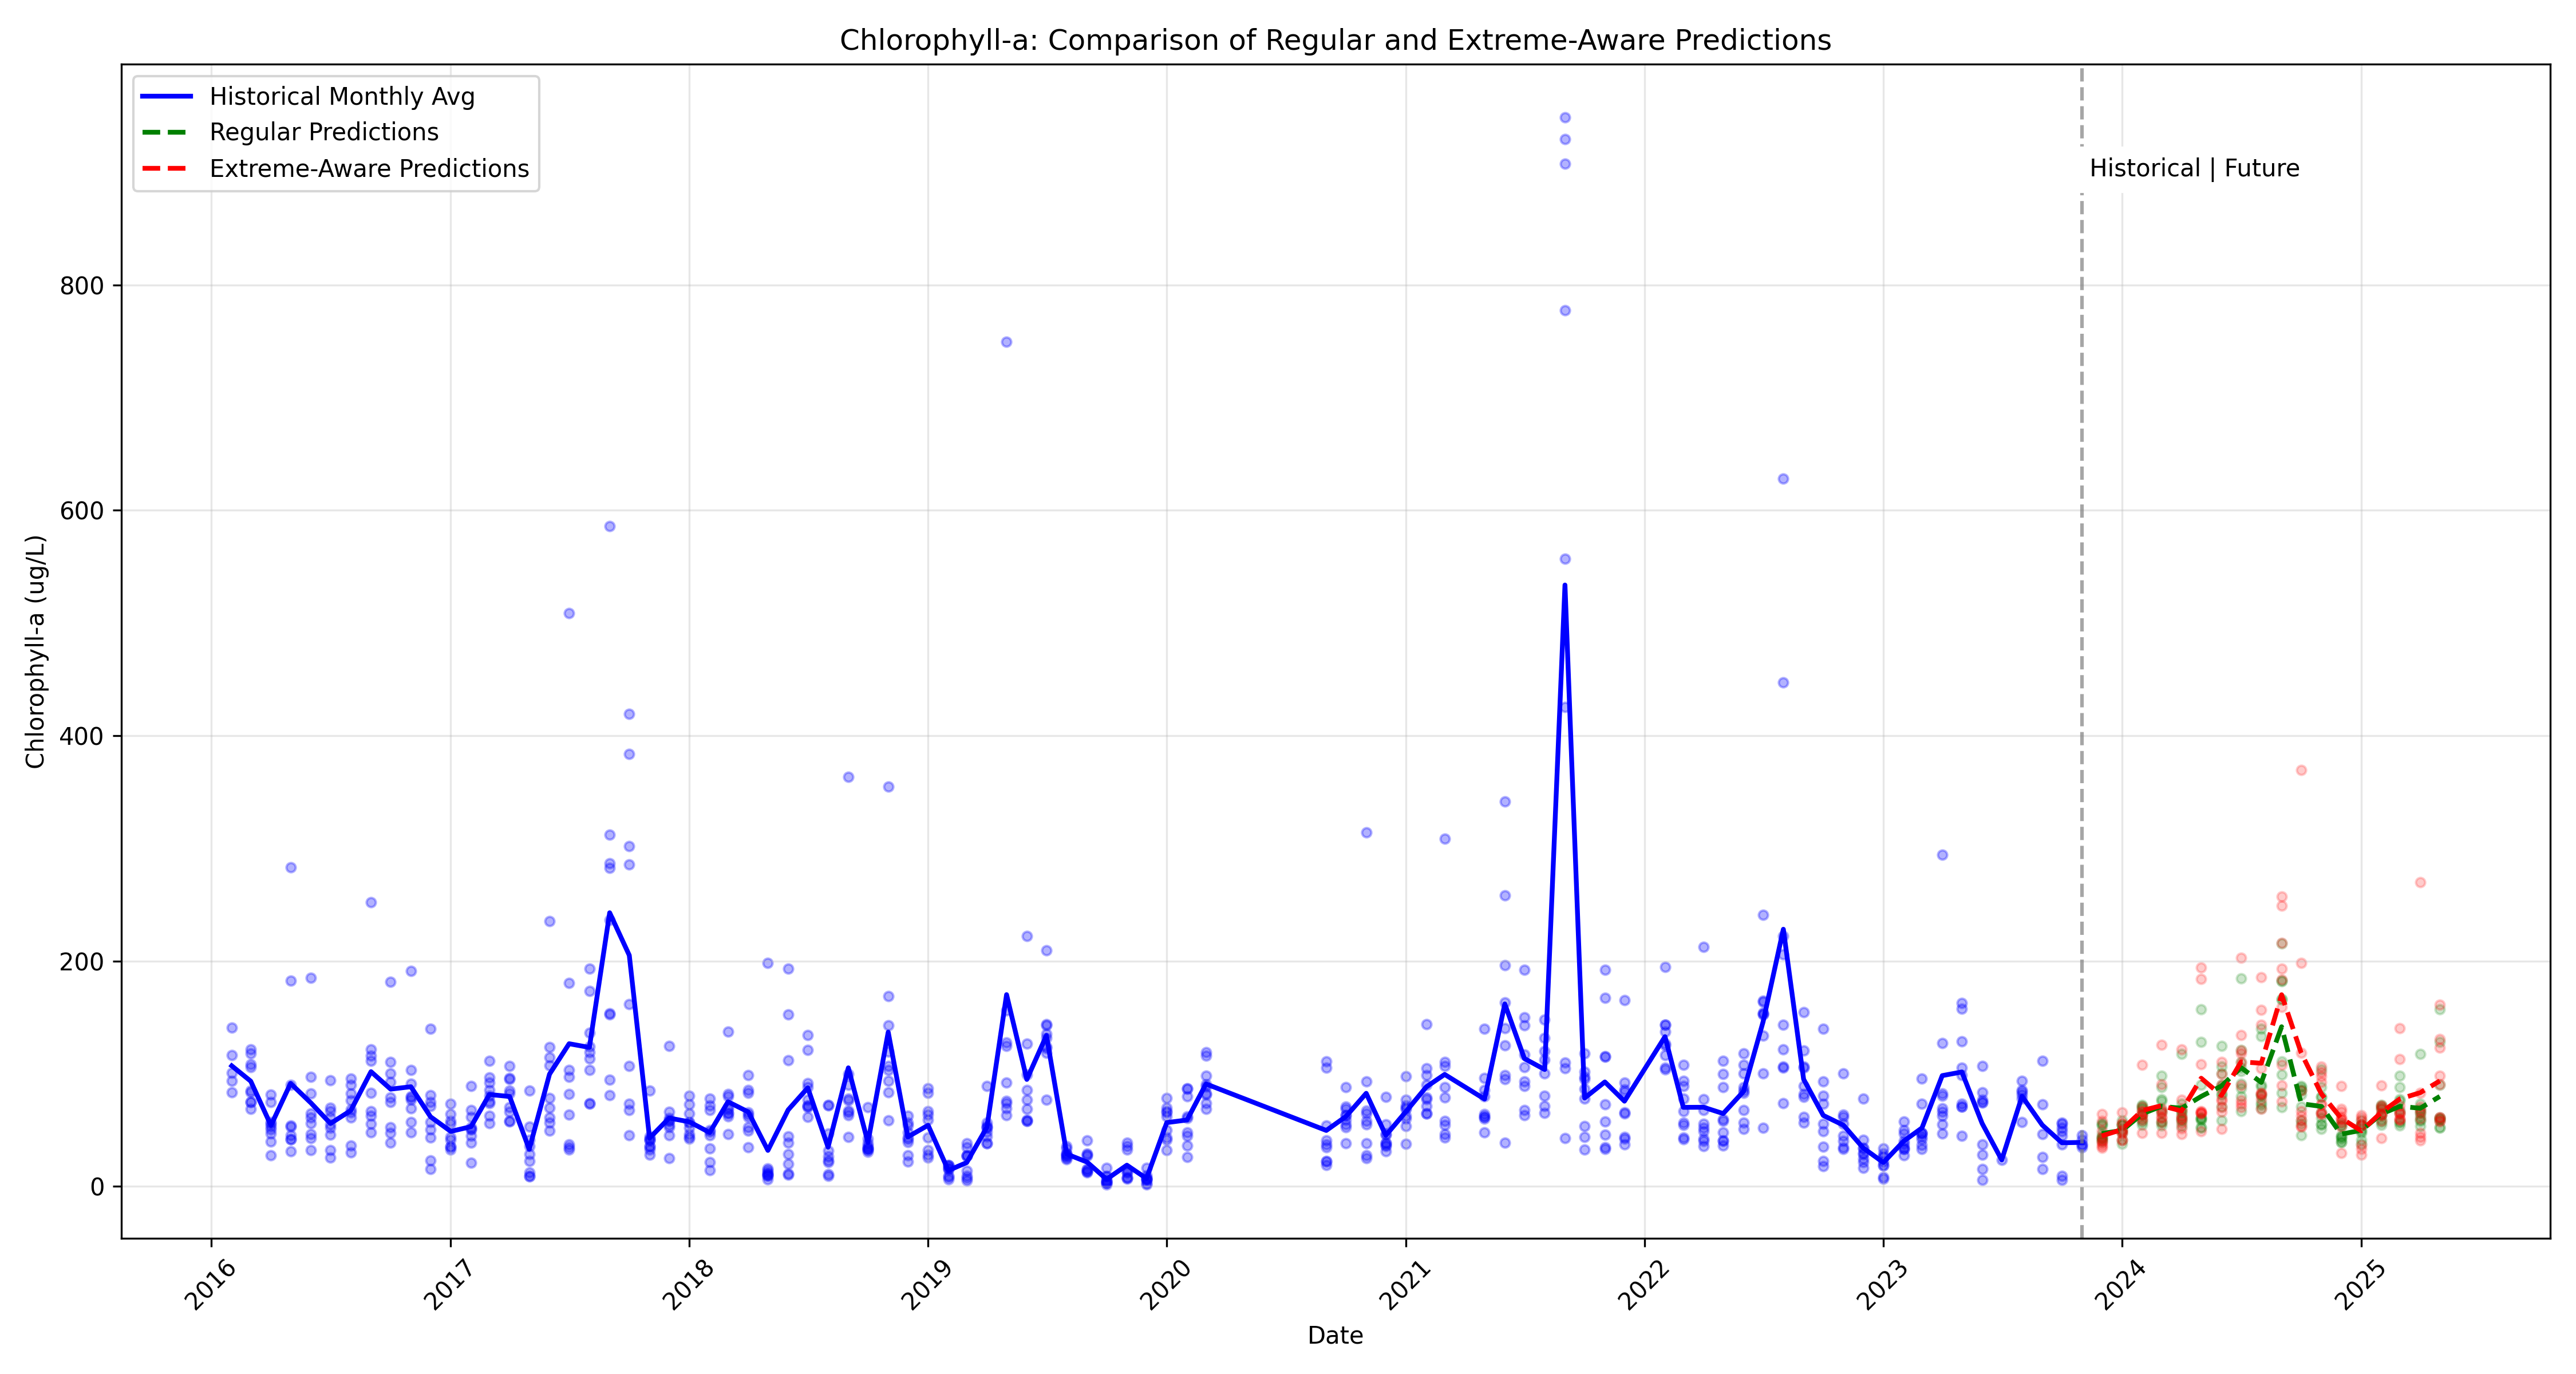

The file beside this chart, header and first rows:
Date, Station, Regular_Predicted_Chlorophyll, Extreme_Predicted_Chlorophyll, Difference
2023-12-01, , 43.93, , 
2023-12-01, , 42.45, , 
2023-12-01, , 55.08, , 
2023-12-01, , 54.06, , 
2023-12-01, , 39.6, , 
2023-12-01, , 43.36, , 
2023-12-01, , 56.17, , 
2023-12-01, , 41.62, , 
2023-12-01, , 46.27, , 
2024-01-01, , 54.34, , 
2024-01-01, , 54.6, , 
2024-01-01, , 41.3, , 
2024-01-01, , 50.44, , 
2024-01-01, , 47.37, , 
2024-01-01, , 58.37, , 
2024-01-01, , 49.06, , 
2024-01-01, , 54.42, , 
2024-01-01, , 37.58, , 
2024-02-01, , 63.55, , 
2024-02-01, , 71.51, , 
2024-02-01, , 54.75, , 
2024-02-01, , 63.65, , 
2024-02-01, , 59.03, , 
2024-02-01, , 68.96, , 
2024-02-01, , 69.6, , 
2024-02-01, , 56.96, , 
2024-02-01, , 72.13, , 
2024-03-01, , 67.55, , 
2024-03-01, , 87.85, , 
2024-03-01, , 57.64, , 
2024-03-01, , 75.79, , 
2024-03-01, , 54.23, , 
2024-03-01, , 77.39, , 
2024-03-01, , 56.42, , 
2024-03-01, , 65.18, , 
2024-03-01, , 98, , 
2024-04-01, , 61.93, , 
2024-04-01, , 117.5, , 
2024-04-01, , 59.29, , 
2024-04-01, , 68.9, , 
2024-04-01, , 53.55, , 
2024-04-01, , 73.21, , 
2024-04-01, , 65.46, , 
2024-04-01, , 57.91, , 
2024-04-01, , 66.69, , 
2024-05-01, , 52.41, , 
2024-05-01, , 128.2, , 
2024-05-01, , 58.4, , 
2024-05-01, , 157, , 
2024-05-01, , 60.12, , 
2024-05-01, , 59.99, , 
2024-05-01, , 90.21, , 
2024-05-01, , 51.8, , 
2024-05-01, , 60.92, 35.93, -24.99
2024-06-01, , 82.27, 34.17, -48.1
2024-06-01, , 100.1, 37.71, -62.42
2024-06-01, , 80.72, 64.16, -16.56
2024-06-01, , 124.6, 40.65, -83.94
2024-06-01, , 88.43, 43.7, -44.73
2024-06-01, , 89.9, 58.18, -31.72
... 102 more rows
